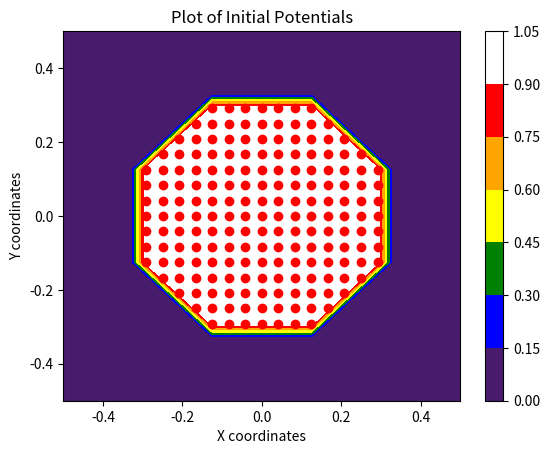
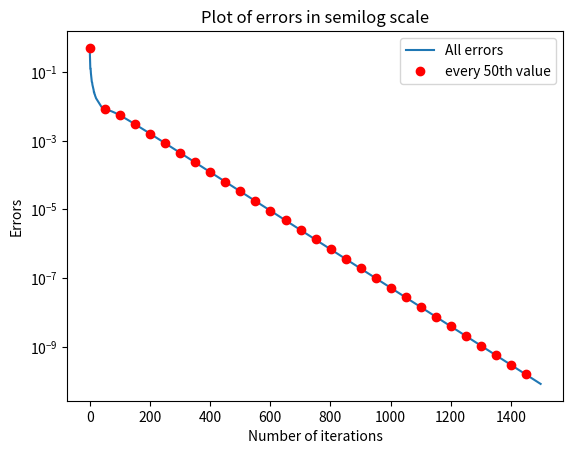
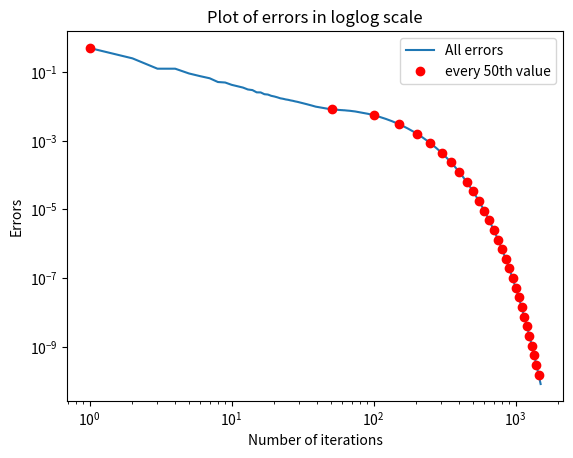
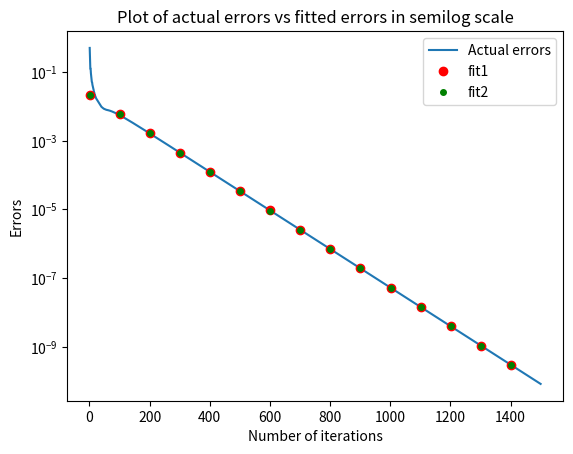
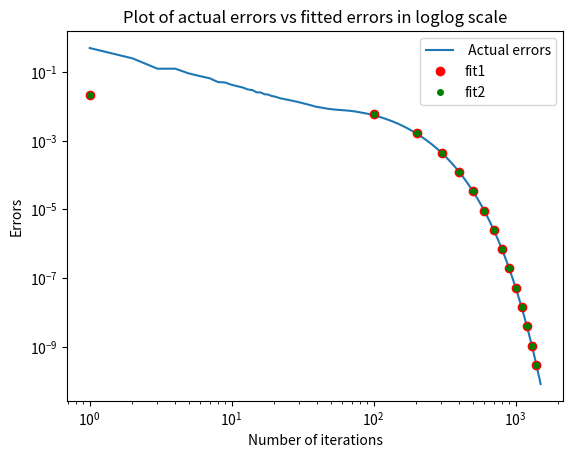
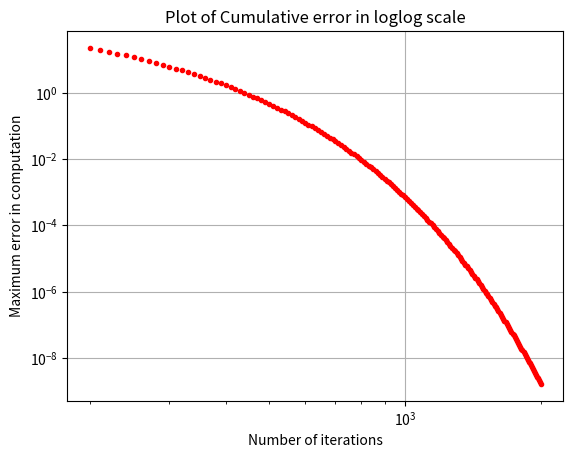
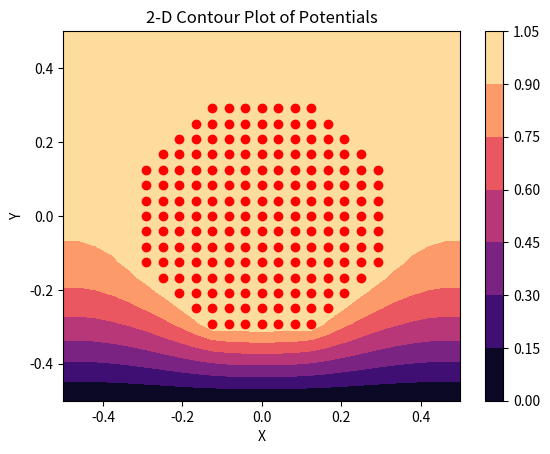
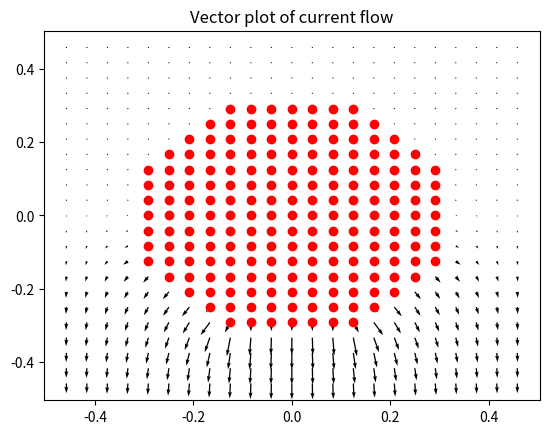
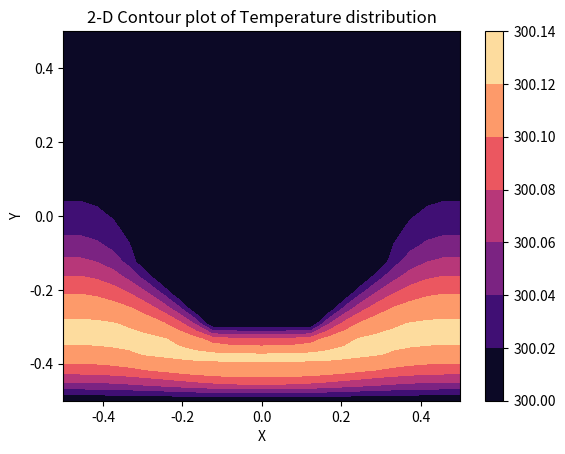

These figures' Python source, in order:
'''
Title    : Assignment-5
Purpose  : To find flow of currents and visualise Temperature distribution over a conductor.
Author   : Surya Prasad.S(EE19B121) 
Date     : 25th March 2021
Inputs   : Inputs are optional and a maximum of 4 values can be passed
Outputs  : Various plots of Potential, currents and temperature and estimating the parameters to fit error in calculating Potentials.
'''


# Importing libraries
import numpy as np
import os, sys
import scipy.linalg as sp
import matplotlib.pyplot as plt
import mpl_toolkits.mplot3d.axes3d as p3


# Default values are assigned to parameters
Nx = 25                 # Number of x coordinates          
Ny = 25                 # Number of y coordinates
radius = 8              # Radius of wire portion
Niter = 1500            # Number of iterations


# Checking for valid commandline arguments.

## The user has the option to pass values for all 4 parameters or just for the first few.
if len(sys.argv) > 5:
    print("Too many arguments passed in commandline. Maximum of 4 arguments can only be passed.")
    exit()

else:
    for i in range(len(sys.argv)):
        if i == 1:
            Nx = int(sys.argv[1])

        elif i == 2:
            Ny = int(sys.argv[2])

        elif i == 3:
            radius = int(sys.argv[3])

        elif i == 4:
            Niter = int(sys.argv[4])

## Checking for positive values
if Nx < 0 or Ny < 0 or radius < 0 or Niter < 0:
    print("Invalid parameters passed. Please try again.")
    exit()

## Displaying the parameters
print("""The following are the parameters used for analysis:
    Number of nodes in each row =""", Nx,"""
    Number of nodes in each column =""", Ny,"""
    Radius of the cross-section =""", radius,"""
    Number of iterations =""", Niter,"""
    Size of conductor = 1cm X 1cm""")


# The radius is entered in units and is converted to centimeters.
## Here I have divided the radius by the harmonic mean of Nx and Ny. When Nx=Ny then radius = radius/Nx effectively.
radius = radius * (1/2) * ((1/Nx) + (1/Ny))

## Checking if the radius is bigger than 0.5 cm
if radius > 0.5:
    print("Given radius is too big. Please try again.")
    exit()


# Initialising Potentials as 0 and assigning the nodes in the wire portion to be 1V.
## ii represents all the coordinates satisfying the condition
phi = np.zeros((Ny, Nx), dtype = float)
x = np.linspace(-0.5, 0.5, num = Ny, dtype = float)
y = np.linspace(-0.5, 0.5, num = Nx, dtype = float)
Y, X = np.meshgrid(y, x)
ii = np.where(X**2 + Y**2 <= radius**2)
phi[ii] = 1.0


# Plotting the initial value of Potentials
plt.figure(1)
plt.title("Plot of Initial Potentials")
plt.xlabel("X coordinates")
plt.ylabel("Y coordinates")
plt.contourf(X, Y, phi, colors = ['#481b6d', 'blue', 'green', 'yellow', 'orange', 'red', 'white'])
plt.plot(x[ii[0]], y[ii[1]], 'ro')
plt.colorbar()
plt.show()


# Updating Potentials
## Here we iterate Niter times to calculate the final Potentials
## The difference is the calculations is stored in an array as errors
errors = np.zeros(Niter)

for k in range(Niter):
    oldphi = phi.copy()

    phi[1:-1, 1:-1] = 0.25 * (oldphi[1:-1, 0:-2] + oldphi[1:-1, 2:] + oldphi[0:-2, 1:-1] + oldphi[2:, 1:-1])

    phi[:, 0] = phi[:, 1]       
    phi[:, Nx-1] = phi[:, Nx-2]      
    phi[0, :] = phi[1, :] 
    phi[Ny-1, :] = 0
    phi[np.where(X**2 + Y**2 < radius**2)] = 1.0   

    errors[k] = np.max(np.abs(phi - oldphi))
    if(errors[k] == 0):
        break


# Plotting the errors got in calculating Potential in semilog and loglog scale
plt.figure(2)
plt.title("Plot of errors in semilog scale")
plt.xlabel("Number of iterations")
plt.ylabel("Errors")
plt.semilogy(np.asarray(range(Niter)), errors)
plt.semilogy((np.asarray(range(Niter)) + 1)[::50], errors[::50],'ro')
plt.legend(["All errors","every 50th value"])
plt.show()

plt.figure(3)
plt.title("Plot of errors in loglog scale")
plt.xlabel("Number of iterations")
plt.ylabel("Errors")
plt.loglog((np.asarray(range(Niter)) + 1), errors)
plt.loglog((np.asarray(range(Niter)) + 1)[::50], errors[::50],'ro')
plt.legend(["All errors","every 50th value"])
plt.show()


# Fitting the errors

## Here we shall define a function to fit the errors as an exponential curve using Least Squares Approach
def Log_Error_Fit(errors, start = 0):
    n_iter = errors.shape[0]
    log_errors = np.log(errors)
    return sp.lstsq(np.c_[np.ones((1, n_iter)).reshape(n_iter, 1), np.array(range(start, n_iter + start))], log_errors)[0]

## It is possible that there might be more errors when we take the error values from the 1st iteration so we identify the parameters for the entire vector and for errors after 500 iterations
A1, B1 = Log_Error_Fit(errors)
A2, B2 = Log_Error_Fit(errors[500:], 500)
K = np.array(range(Niter)) + 1

print("""\nIteration completed and errors have been fitted into an exponential plot of the form 'exp(A+B*x)'.
    Fitting based on all errors: exp({:.5} {:.5}*x)
    Fitting based on all errors after 500 iterations: exp({:.5} {:.5}*x)""".format(A1, B1, A2, B2), sep='')

## Plotting of the errors in semilog scale and loglog scale
plt.figure(4)
plt.title("Plot of actual errors vs fitted errors in semilog scale")
plt.xlabel("Number of iterations")
plt.ylabel("Errors")
plt.semilogy(K, errors)
plt.semilogy(K[::100], np.exp(A1 + B1 * (K-1))[::100], 'ro')
plt.semilogy(K[::100], np.exp(A2 + B2 * (K-1))[::100], 'go', markersize = 4)
plt.legend(["Actual errors","fit1","fit2"])
plt.show()

plt.figure(5)
plt.title("Plot of actual errors vs fitted errors in loglog scale")
plt.xlabel("Number of iterations")
plt.ylabel("Errors")
plt.loglog(K, errors)
plt.loglog(K[::100], np.exp(A1 + B1 * (K-1))[::100], 'ro')
plt.loglog(K[::100], np.exp(A2 + B2 * (K-1))[::100], 'go', markersize = 4)
plt.legend([" Actual errors", "fit1", "fit2"])
plt.show()


# Computing cumulative error

## We shall compute the sum of all the errors after Niter iterations so that we have an idea about how much error we might 
N_iterations = np.arange(200, 2001, 10)
Error_iteration = -(A1/B1) * np.exp(B1 * (N_iterations + 0.5))

## Plotting Cumulative error in loglog scale against number of iterations
plt.figure(6)
plt.title("Plot of Cumulative error in loglog scale")
plt.xlabel("Number of iterations")
plt.ylabel("Maximum error in computation")
plt.loglog(N_iterations, np.abs(Error_iteration), 'ro', markersize = 3)
plt.grid(True)
plt.show()


# Plotting plots of Final Potentials

## Plotting 3-D Surface Plot of Final Potential values
fig1 = plt.figure(7)
plt.title('3-D Surface Plot of Potentials')
ax = p3.Axes3D(fig1)
surf = ax.plot_surface(Y, X, phi, rstride=1, cstride=1, cmap=plt.cm.jet)
plt.show()

## Plotting 2-D Contour Plot of Final Potential values
plt.figure(8)
plt.title("2-D Contour Plot of Potentials")
plt.xlabel("X")
plt.ylabel("Y")
plt.plot(x[ii[0]], y[ii[1]],'ro')
plt.contourf(Y, X[::-1], phi, cmap='magma')
plt.colorbar()
plt.show()


# Computing current density distribution
Jx, Jy = 1/2 * (phi[1:-1, 0:-2] - phi[1:-1, 2:]), 1/2 * (phi[:-2, 1:-1] - phi[2:, 1:-1])


# Plotting of current density
plt.figure(9)
plt.title("Vector plot of current flow")
plt.quiver(Y[1:-1, 1:-1], -X[1:-1, 1:-1], -Jx[:, ::-1], -Jy, scale=6)
plt.plot(x[ii[0]], y[ii[1]],'ro')
plt.show()


# Computing and plotting Temperature distribution

## First we shall declare and initialise all values as 1
T = 300 * np.ones((Ny,Nx), dtype = float)

## For loop to compute Temperature
for k in range(Niter):
    oldT = T.copy()
    T[1:-1, 1:-1] = 0.25 * (oldT[1:-1, 0:-2] + oldT[1:-1, 2:] + oldT[0:-2, 1:-1] + oldT[2:, 1:-1] + (Jx)**2 + (Jy)**2)
    T[:, 0] = T[:, 1] 
    T[:, Nx-1] = T[:, Nx-2] 
    T[0, :] = T[1, :]
    T[Ny-1, :] = 300.0
    T[ii] = 300.0    

## Plotting 2-D Contour of Temperature distribution
plt.figure(10)
plt.title("2-D Contour plot of Temperature distribution")
plt.xlabel("X")
plt.ylabel("Y")
plt.contourf(Y, X[::-1], T, cmap='magma')
plt.colorbar()
plt.show()
